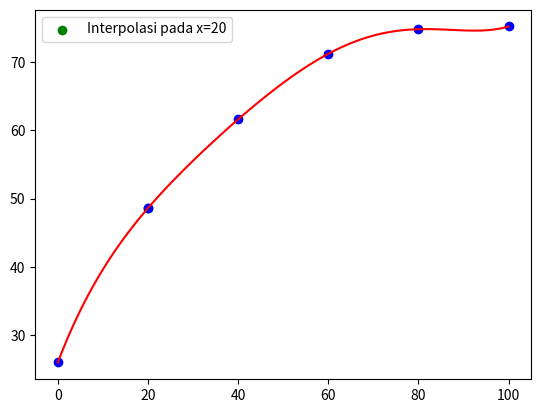

The matplotlib source for this figure:
import matplotlib.pyplot as plt
import numpy as np

x = [0, 20, 40, 60, 80, 100]
y = [26.0, 48.6, 61.6, 71.2, 74.8, 75.2]

m = len(x)
n = m - 1  # Derajat fungsi

xp = 20  # Nilai yang ingin diinterpolasi

xplt = np.linspace(x[0], x[-1], num=100)
yplt = []

for i in range(len(xplt)):
    yp = 0
    for j in range(n + 1):
        p = 1
        for k in range(n + 1):
            if k != j:
                p *= (xplt[i] - x[k]) / (x[j] - x[k])
        yp += y[j] * p
    yplt.append(yp)

print("xplt:", xplt)
print("yplt:", yplt)

yp = 0  # Inisialisasi yp
for i in range(n + 1):
    p = 1
    for j in range(n + 1):
        if j != i:
            p *= (xp - x[j]) / (x[i] - x[j])
    yp += y[i] * p

print("Untuk x = %.2f maka y = %.2f" % (xp, yp))

plt.plot(x, y, 'bo')
plt.plot(xplt, yplt, 'r-')
plt.scatter(xp, yp, color='green', marker='o', label='Interpolasi pada x=20')
plt.legend()
plt.show()
